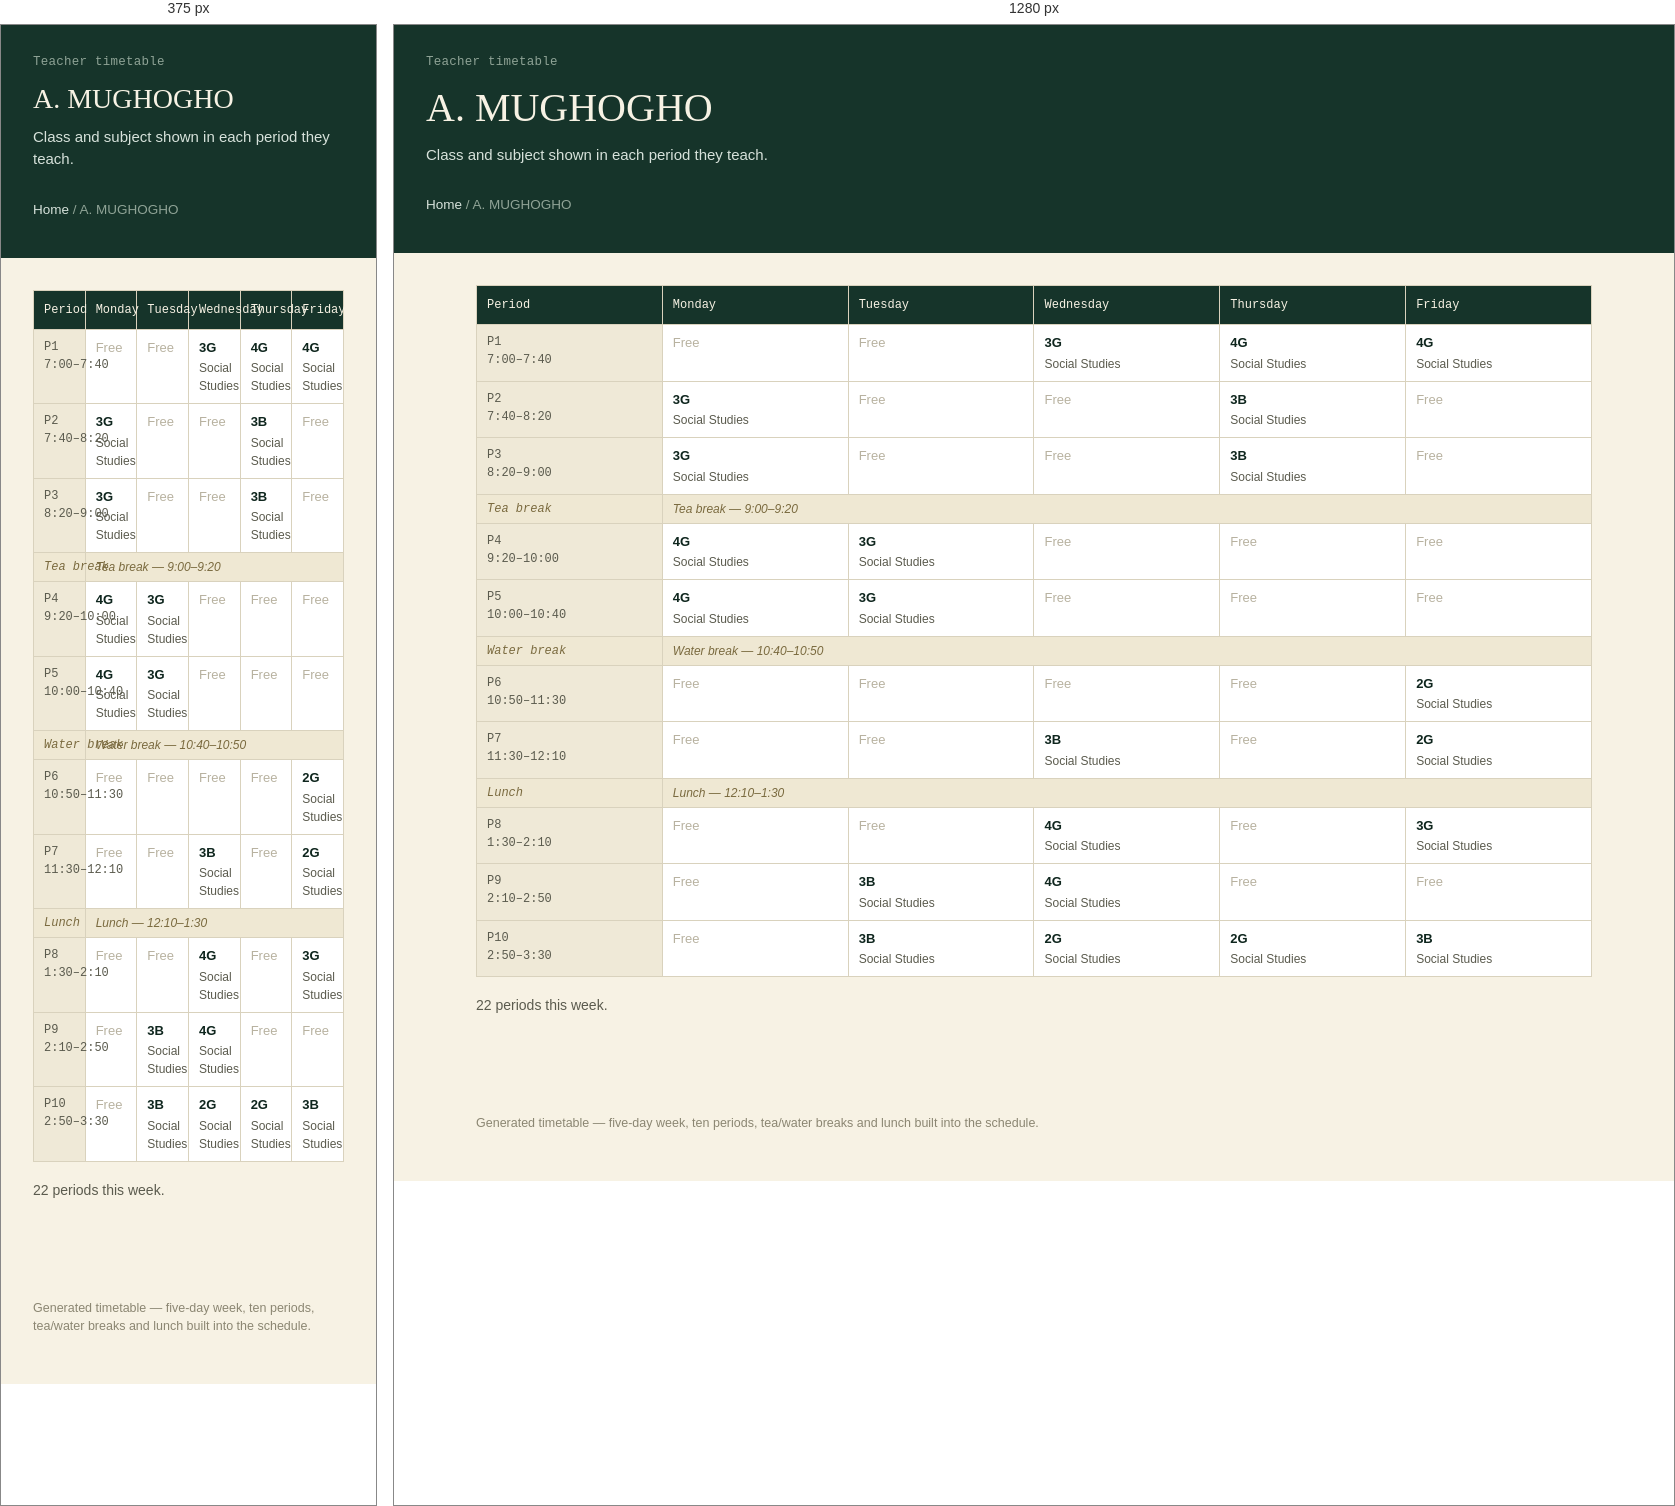
Rendered at 375 px and 1280 px, left to right.

<!-- file: a-mughogho.html -->
<!doctype html>
<html lang="en">
<head>
<meta charset="utf-8">
<meta name="viewport" content="width=device-width, initial-scale=1">
<title>A. MUGHOGHO</title>
<link rel="stylesheet" href="../style.css">
</head>
<body>
<header class="site-header">
  <p class="eyebrow">Teacher timetable</p>
  <h1>A. MUGHOGHO</h1>
  <p class="sub">Class and subject shown in each period they teach.</p>
  <p class="crumb"><a href="../index.html">Home</a> / A. MUGHOGHO</p>
</header>
<main>

<table class="grid" aria-label="A. MUGHOGHO timetable">
<thead><tr><th scope="col">Period</th><th scope="col">Monday</th><th scope="col">Tuesday</th><th scope="col">Wednesday</th><th scope="col">Thursday</th><th scope="col">Friday</th></tr></thead>
<tbody><tr><th scope="row">P1<br>7:00–7:40</th><td class="empty">Free</td><td class="empty">Free</td><td><span class="subj">3G</span><span class="who">Social Studies</span></td><td><span class="subj">4G</span><span class="who">Social Studies</span></td><td><span class="subj">4G</span><span class="who">Social Studies</span></td></tr><tr><th scope="row">P2<br>7:40–8:20</th><td><span class="subj">3G</span><span class="who">Social Studies</span></td><td class="empty">Free</td><td class="empty">Free</td><td><span class="subj">3B</span><span class="who">Social Studies</span></td><td class="empty">Free</td></tr><tr><th scope="row">P3<br>8:20–9:00</th><td><span class="subj">3G</span><span class="who">Social Studies</span></td><td class="empty">Free</td><td class="empty">Free</td><td><span class="subj">3B</span><span class="who">Social Studies</span></td><td class="empty">Free</td></tr><tr class="break-row"><th scope="row">Tea break</th><td colspan="5">Tea break &mdash; 9:00–9:20</td></tr><tr><th scope="row">P4<br>9:20–10:00</th><td><span class="subj">4G</span><span class="who">Social Studies</span></td><td><span class="subj">3G</span><span class="who">Social Studies</span></td><td class="empty">Free</td><td class="empty">Free</td><td class="empty">Free</td></tr><tr><th scope="row">P5<br>10:00–10:40</th><td><span class="subj">4G</span><span class="who">Social Studies</span></td><td><span class="subj">3G</span><span class="who">Social Studies</span></td><td class="empty">Free</td><td class="empty">Free</td><td class="empty">Free</td></tr><tr class="break-row"><th scope="row">Water break</th><td colspan="5">Water break &mdash; 10:40–10:50</td></tr><tr><th scope="row">P6<br>10:50–11:30</th><td class="empty">Free</td><td class="empty">Free</td><td class="empty">Free</td><td class="empty">Free</td><td><span class="subj">2G</span><span class="who">Social Studies</span></td></tr><tr><th scope="row">P7<br>11:30–12:10</th><td class="empty">Free</td><td class="empty">Free</td><td><span class="subj">3B</span><span class="who">Social Studies</span></td><td class="empty">Free</td><td><span class="subj">2G</span><span class="who">Social Studies</span></td></tr><tr class="break-row"><th scope="row">Lunch</th><td colspan="5">Lunch &mdash; 12:10–1:30</td></tr><tr><th scope="row">P8<br>1:30–2:10</th><td class="empty">Free</td><td class="empty">Free</td><td><span class="subj">4G</span><span class="who">Social Studies</span></td><td class="empty">Free</td><td><span class="subj">3G</span><span class="who">Social Studies</span></td></tr><tr><th scope="row">P9<br>2:10–2:50</th><td class="empty">Free</td><td><span class="subj">3B</span><span class="who">Social Studies</span></td><td><span class="subj">4G</span><span class="who">Social Studies</span></td><td class="empty">Free</td><td class="empty">Free</td></tr><tr><th scope="row">P10<br>2:50–3:30</th><td class="empty">Free</td><td><span class="subj">3B</span><span class="who">Social Studies</span></td><td><span class="subj">2G</span><span class="who">Social Studies</span></td><td><span class="subj">2G</span><span class="who">Social Studies</span></td><td><span class="subj">3B</span><span class="who">Social Studies</span></td></tr></tbody>
</table>
<p class="section-note" style="margin-top:18px;">22 periods this week.</p>

</main>
<footer>Generated timetable &mdash; five-day week, ten periods, tea/water breaks and lunch built into the schedule.</footer>
</body>
</html>

/* @media block from style.css */
@media (max-width: 720px) { .nav-grid { grid-template-columns: 1fr; gap: 32px; } }